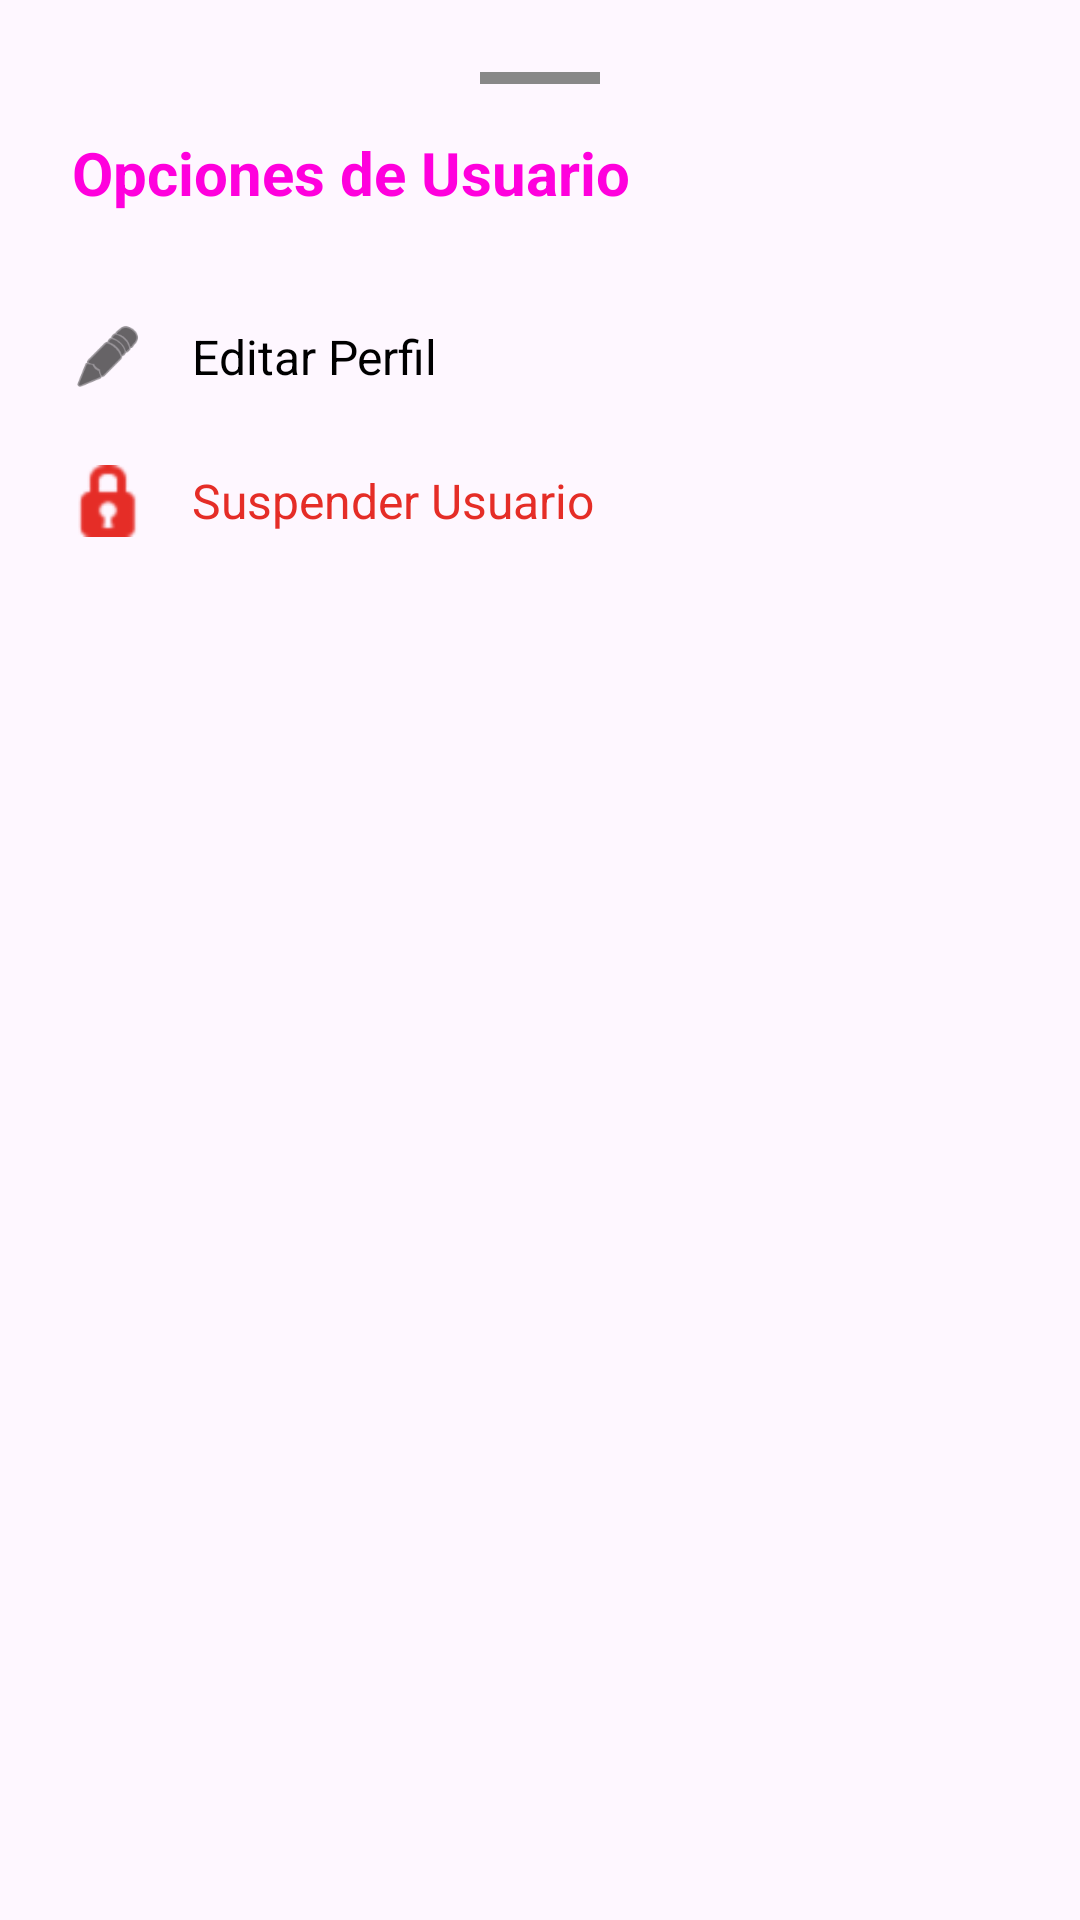

Android layout source for this screen:
<!-- AndroidManifest.xml: application theme Theme.FitJourney -->
<!-- res/layout/dialog_admin_user_options.xml -->
<?xml version="1.0" encoding="utf-8"?>
<LinearLayout xmlns:android="http://schemas.android.com/apk/res/android"
    xmlns:app="http://schemas.android.com/apk/res-auto"
    android:layout_width="match_parent"
    android:layout_height="wrap_content"
    android:background="@drawable/rounded_image_bg"
    android:backgroundTint="?attr/colorSurface"
    android:orientation="vertical"
    android:padding="24dp">

    <View
        android:layout_width="40dp"
        android:layout_height="4dp"
        android:layout_gravity="center_horizontal"
        android:layout_marginBottom="16dp"
        android:background="#444444"
        android:backgroundTint="#888888" />

    <TextView
        android:id="@+id/tvOptionsTitle"
        android:layout_width="match_parent"
        android:layout_height="wrap_content"
        android:layout_marginBottom="24dp"
        android:text="Opciones de Usuario"
        android:textColor="@color/mainrosa"
        android:textSize="20sp"
        android:textStyle="bold" />

    <LinearLayout
        android:id="@+id/btnEditUser"
        android:layout_width="match_parent"
        android:layout_height="wrap_content"
        android:background="?attr/selectableItemBackground"
        android:clickable="true"
        android:focusable="true"
        android:gravity="center_vertical"
        android:orientation="horizontal"
        android:paddingVertical="12dp">

        <ImageView
            android:layout_width="24dp"
            android:layout_height="24dp"
            android:src="@android:drawable/ic_menu_edit"
            app:tint="@color/text" />

        <TextView
            android:layout_width="wrap_content"
            android:layout_height="wrap_content"
            android:layout_marginStart="16dp"
            android:text="Editar Perfil"
            android:textColor="@color/text"
            android:textSize="16sp" />
    </LinearLayout>

    <LinearLayout
        android:id="@+id/btnToggleStatus"
        android:layout_width="match_parent"
        android:layout_height="wrap_content"
        android:background="?attr/selectableItemBackground"
        android:clickable="true"
        android:focusable="true"
        android:gravity="center_vertical"
        android:orientation="horizontal"
        android:paddingVertical="12dp">

        <ImageView
            android:id="@+id/ivToggleIcon"
            android:layout_width="24dp"
            android:layout_height="24dp"
            android:src="@android:drawable/ic_secure"
            app:tint="#E52D27" />

        <TextView
            android:id="@+id/tvToggleText"
            android:layout_width="wrap_content"
            android:layout_height="wrap_content"
            android:layout_marginStart="16dp"
            android:text="Suspender Usuario"
            android:textColor="#E52D27"
            android:textSize="16sp" />
    </LinearLayout>

</LinearLayout>
<!-- resources referenced by this layout -->
<resources>
  <color name="mainrosa">#FF00DD</color>
  <color name="text">#000000</color>
  <style name="Theme.FitJourney" parent="Base.Theme.FitJourney">
  
          <item name="android:statusBarColor">@color/fondo</item>
  
          <item name="android:windowLightStatusBar">true</item>
  
      </style>
  <style name="Base.Theme.FitJourney" parent="Theme.Material3.DayNight.NoActionBar">
  
      </style>
  <color name="fondo">#FFFFFF</color>
</resources>
